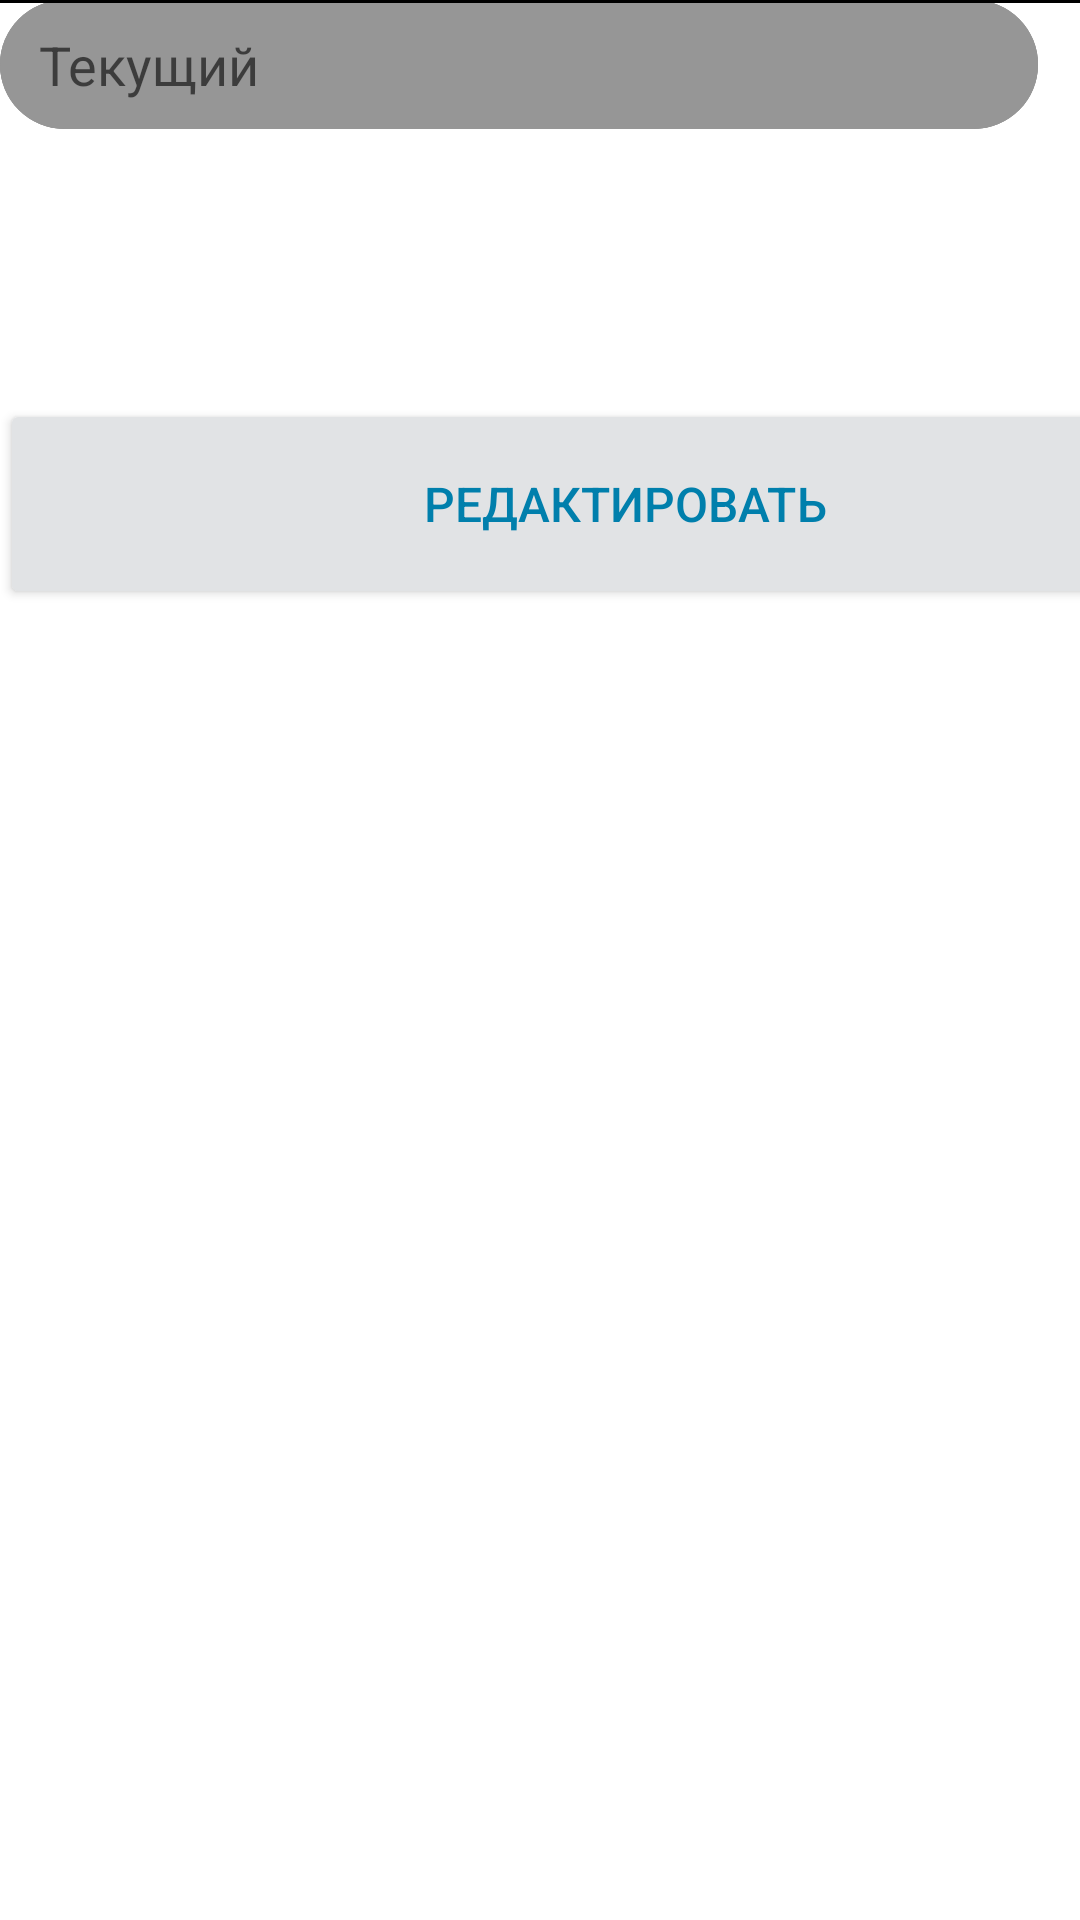

Android layout source for this screen:
<!-- AndroidManifest.xml: application theme Theme.OlympicProject -->
<!-- res/layout/izmenenie_pasword.xml -->
<?xml version="1.0" encoding="utf-8"?>
<androidx.constraintlayout.widget.ConstraintLayout xmlns:android="http://schemas.android.com/apk/res/android"
    xmlns:app="http://schemas.android.com/apk/res-auto"
    xmlns:tools="http://schemas.android.com/tools"
    android:layout_width="match_parent"
    android:layout_height="match_parent">

    <androidx.constraintlayout.widget.ConstraintLayout
        android:layout_width="wrap_content"
        android:layout_height="wrap_content"
        android:layout_gravity="center"
        tools:context="passchange.PassChangeFragment"
        tools:ignore="ExtraText">

        <EditText
            android:id="@+id/editTextTextPassword4"
            android:layout_width="346dp"
            android:layout_height="43dp"
            android:background="@drawable/krugugol_i_color"
            android:ems="10"
            android:hint="   Подтверждение"
            android:inputType="textPassword"
            tools:layout_editor_absoluteX="32dp"
            tools:layout_editor_absoluteY="229dp" />

        <EditText
            android:id="@+id/editTextTextPassword3"
            android:layout_width="346dp"
            android:layout_height="43dp"
            android:background="@drawable/krugugol_i_color"
            android:ems="10"
            android:hint="   Новый"
            android:inputType="textPassword"
            tools:layout_editor_absoluteX="33dp"
            tools:layout_editor_absoluteY="167dp" />

        <TextView
            android:id="@+id/textView3"
            android:layout_width="306dp"
            android:layout_height="58dp"
            android:layout_gravity="center_horizontal"
            android:layout_marginStart="30dp"
            android:layout_marginTop="10dp"
            android:layout_marginEnd="30dp"
            android:layout_marginBottom="700dp"
            android:gravity="center|left"
            android:text="Изменение пароля"
            android:textColor="@color/black"
            android:textSize="34sp"
            app:layout_constraintBottom_toBottomOf="parent"
            app:layout_constraintEnd_toEndOf="parent"
            app:layout_constraintHorizontal_bias="0.488"
            app:layout_constraintStart_toStartOf="parent"
            app:layout_constraintTop_toTopOf="parent"
            app:layout_constraintVertical_bias="1.0" />

        <EditText
            android:id="@+id/editTextTextPassword"
            android:layout_width="346dp"
            android:layout_height="43dp"
            android:background="@drawable/krugugol_i_color"
            android:ems="10"
            android:hint="   Текущий"
            android:inputType="textPassword"
            tools:layout_editor_absoluteX="33dp"
            tools:layout_editor_absoluteY="106dp" />

        <Button
            android:id="@+id/button2"
            android:layout_width="417dp"
            android:layout_height="70dp"
            android:layout_marginTop="90dp"
            android:text="Редактировать"
            android:textColor="@color/material_dynamic_primary50"
            android:textSize="16sp"
            app:backgroundTint="@color/material_dynamic_neutral90"
            app:layout_constraintTop_toBottomOf="@+id/editTextTextPassword4"
            tools:layout_editor_absoluteX="-3dp" />

        <view
            android:id="@+id/view2"
            class="androidx.appcompat.widget.ActionMenuView"
            android:layout_width="452dp"
            android:layout_height="2dp"
            android:layout_marginTop="8dp"
            android:background="@color/black"
            app:layout_constraintTop_toBottomOf="@+id/textView3"
            tools:layout_editor_absoluteX="0dp" />

        <view
            android:id="@+id/view3"
            class="androidx.appcompat.widget.AppCompatRadioButton"
            android:layout_width="452dp"
            android:layout_height="2dp"
            android:layout_marginBottom="8dp"
            android:background="@color/black"
            app:layout_constraintBottom_toTopOf="@+id/textView3"
            app:layout_constraintTop_toTopOf="parent"
            tools:layout_editor_absoluteX="-2dp" />

        <view
            android:id="@+id/view5"
            class="androidx.appcompat.widget.AppCompatRadioButton"
            android:layout_width="452dp"
            android:layout_height="1dp"
            android:background="@color/black"
            tools:layout_editor_absoluteX="-2dp"
            tools:layout_editor_absoluteY="429dp" />

        <view
            android:id="@+id/view6"
            class="androidx.appcompat.widget.AppCompatRadioButton"
            android:layout_width="452dp"
            android:layout_height="1dp"
            android:background="@color/black"
            tools:layout_editor_absoluteX="0dp"
            tools:layout_editor_absoluteY="365dp" />

    </androidx.constraintlayout.widget.ConstraintLayout>
</androidx.constraintlayout.widget.ConstraintLayout>
<!-- resources referenced by this layout -->
<resources>
  <color name="black">#000000</color>
  <!-- drawable krugugol_i_color (drawable) -->
  <?xml version="1.0" encoding="utf-8"?>
  <selector
  xmlns:android="http://schemas.android.com/apk/res/android">
  <item>
      <shape>
          <solid android:color="#969696"/>
          <corners android:radius="100.0dip" />
      </shape>
  </item>
  </selector>
  <style name="Theme.OlympicProject" parent="Theme.MaterialComponents.DayNight.NoActionBar">
          
          <item name="colorPrimary">@color/purple_500</item>
          <item name="colorPrimaryVariant">@color/purple_700</item>
          <item name="colorOnPrimary">@color/white</item>
          
          <item name="colorSecondary">@color/teal_200</item>
          <item name="colorSecondaryVariant">@color/teal_700</item>
          <item name="colorOnSecondary">@color/black</item>
          
          <item name="android:statusBarColor" tools:targetApi="21">?attr/colorPrimaryVariant</item>
          
      </style>
  <color name="purple_500">#FF6200EE</color>
  <color name="purple_700">#FF3700B3</color>
  <color name="white">#FFFFFFFF</color>
  <color name="teal_200">#FF03DAC5</color>
  <color name="teal_700">#FF018786</color>
</resources>
